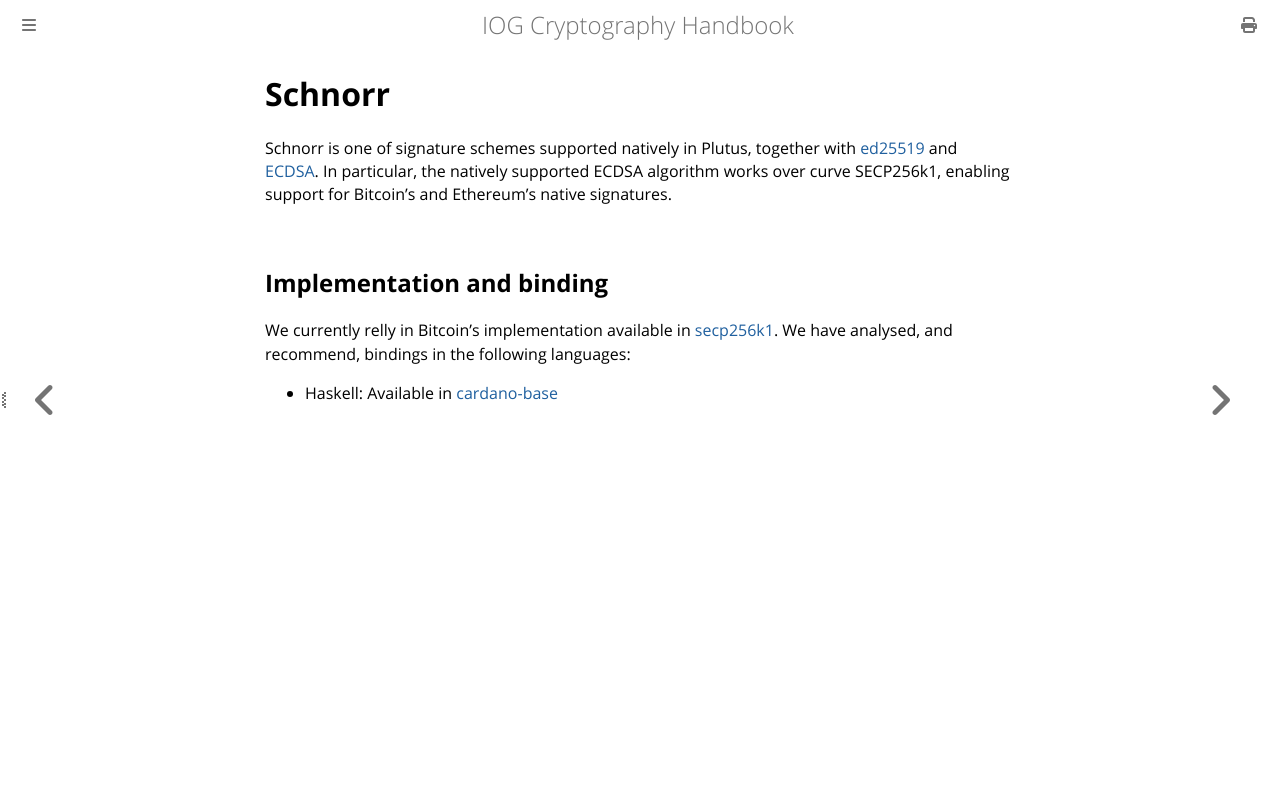

repository: input-output-hk/cryptography_spec · page: ref-list/schnorr.html · generator: mdbook

# Schnorr

Schnorr is one of signature schemes supported natively in Plutus, together with [ed25519](./ed25519.md) and [ECDSA](./ecdsa.md). In
particular, the natively supported ECDSA algorithm works over curve SECP256k1, enabling support for Bitcoin's and Ethereum's native
signatures.

## Implementation and binding
We currently relly in Bitcoin's implementation available in [secp256k1](https://github.com/bitcoin-core/secp256k1/tree/master/src/modules/schnorrsig).
We have analysed, and recommend, bindings in the following languages:

* Haskell: Available in [cardano-base](https://github.com/input-output-hk/cardano-base/blob/master/cardano-crypto-class/src/Cardano/Crypto/DSIGN/SchnorrSecp256k1.hs)
